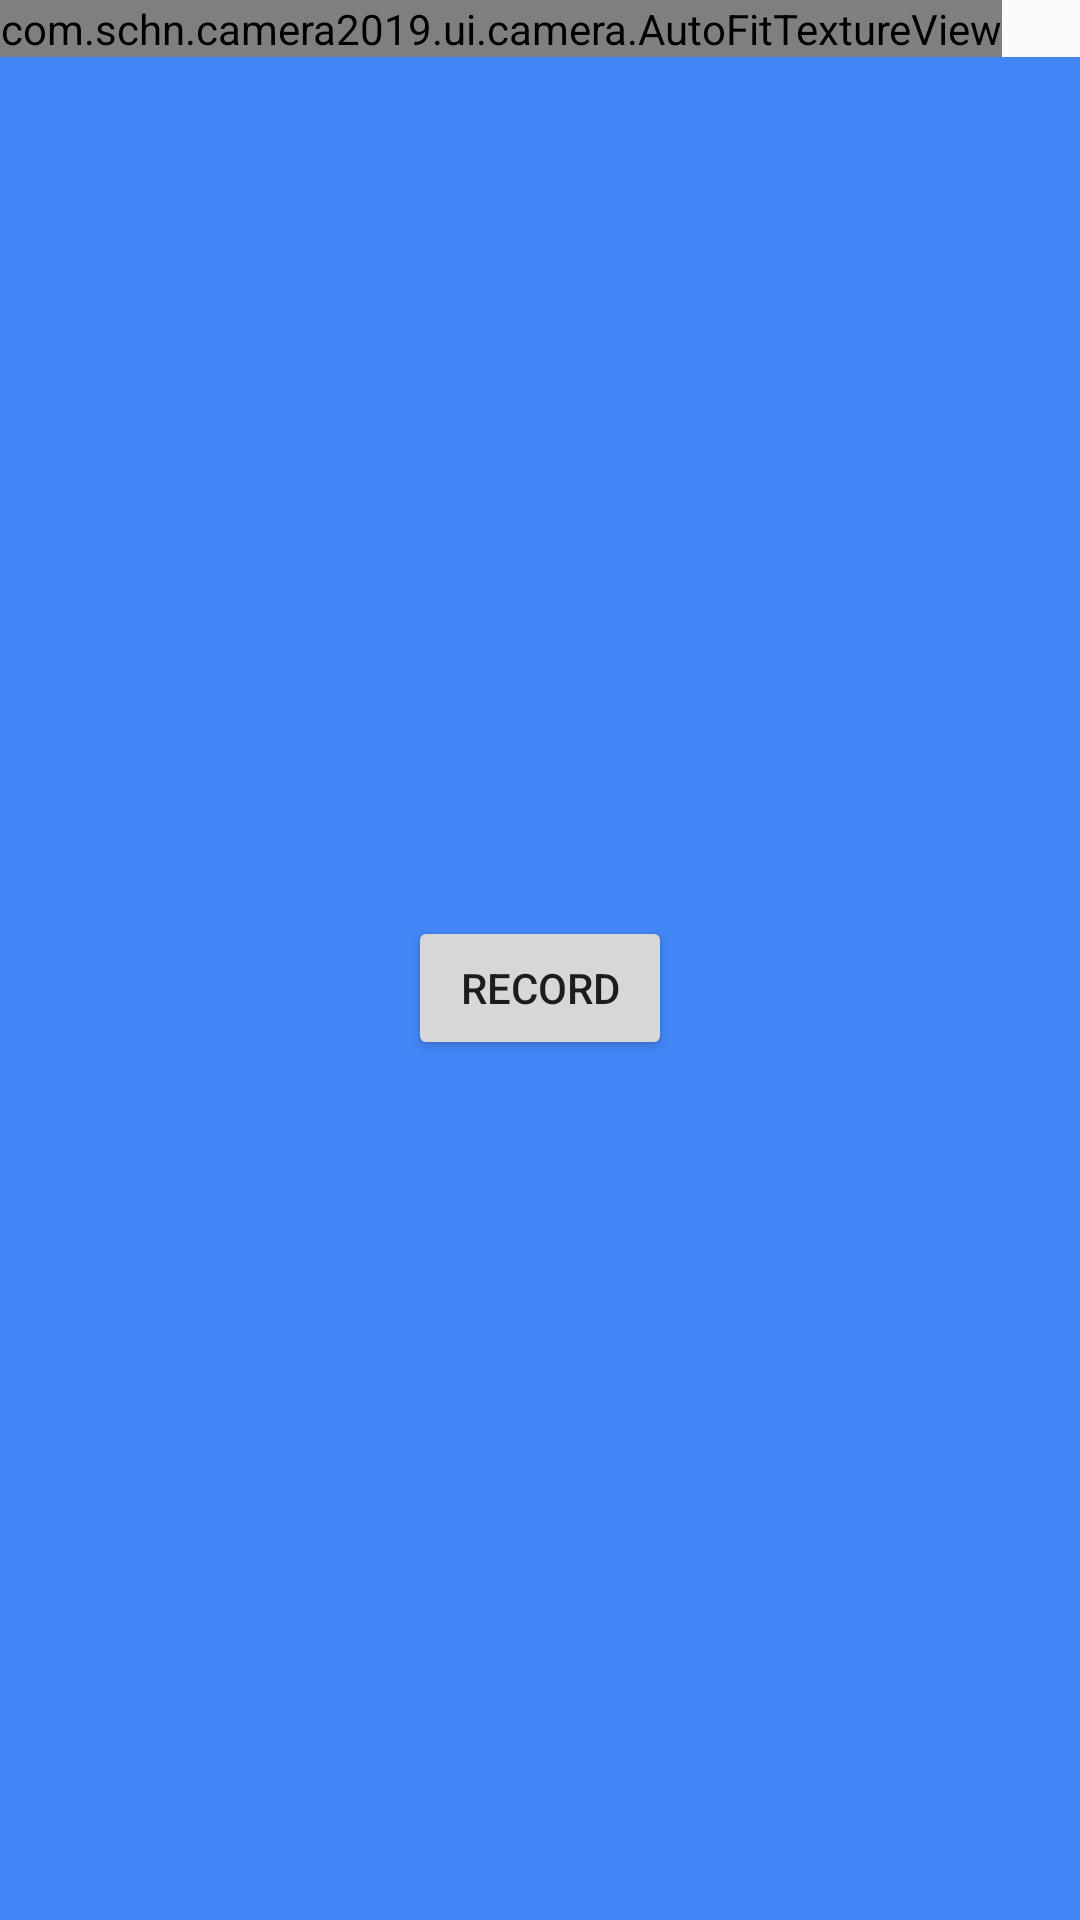

Produce the Android XML layout that renders to this screen, including the resource entries it uses.
<!-- AndroidManifest.xml: application theme AppTheme -->
<!-- res/layout/fragment_camera.xml -->
<?xml version="1.0" encoding="utf-8"?>
<RelativeLayout xmlns:android="http://schemas.android.com/apk/res/android"
    android:layout_width="match_parent"
    android:layout_height="match_parent">

    <com.schn.camera2019.ui.camera.AutoFitTextureView
        android:id="@+id/texture"
        android:layout_width="wrap_content"
        android:layout_height="wrap_content"
        android:layout_alignParentStart="true"
        android:layout_alignParentTop="true" />

    <FrameLayout
        android:layout_width="match_parent"
        android:layout_height="wrap_content"
        android:layout_alignParentBottom="true"
        android:layout_alignParentStart="true"
        android:layout_below="@id/texture"
        android:background="#4285f4">

        <Button
            android:id="@+id/video"
            android:layout_width="wrap_content"
            android:layout_height="wrap_content"
            android:layout_gravity="center"
            android:text="@string/record" />

    </FrameLayout>

</RelativeLayout>
<!-- resources referenced by this layout -->
<resources>
  <string name="record">Record</string>
  <style name="AppTheme" parent="Theme.AppCompat.Light.DarkActionBar">
          
          <item name="colorPrimary">@color/colorPrimary</item>
          <item name="colorPrimaryDark">@color/colorPrimaryDark</item>
          <item name="colorAccent">@color/colorAccent</item>
      </style>
  <color name="colorPrimary">#3F51B5</color>
  <color name="colorPrimaryDark">#303F9F</color>
  <color name="colorAccent">#FF4081</color>
</resources>
